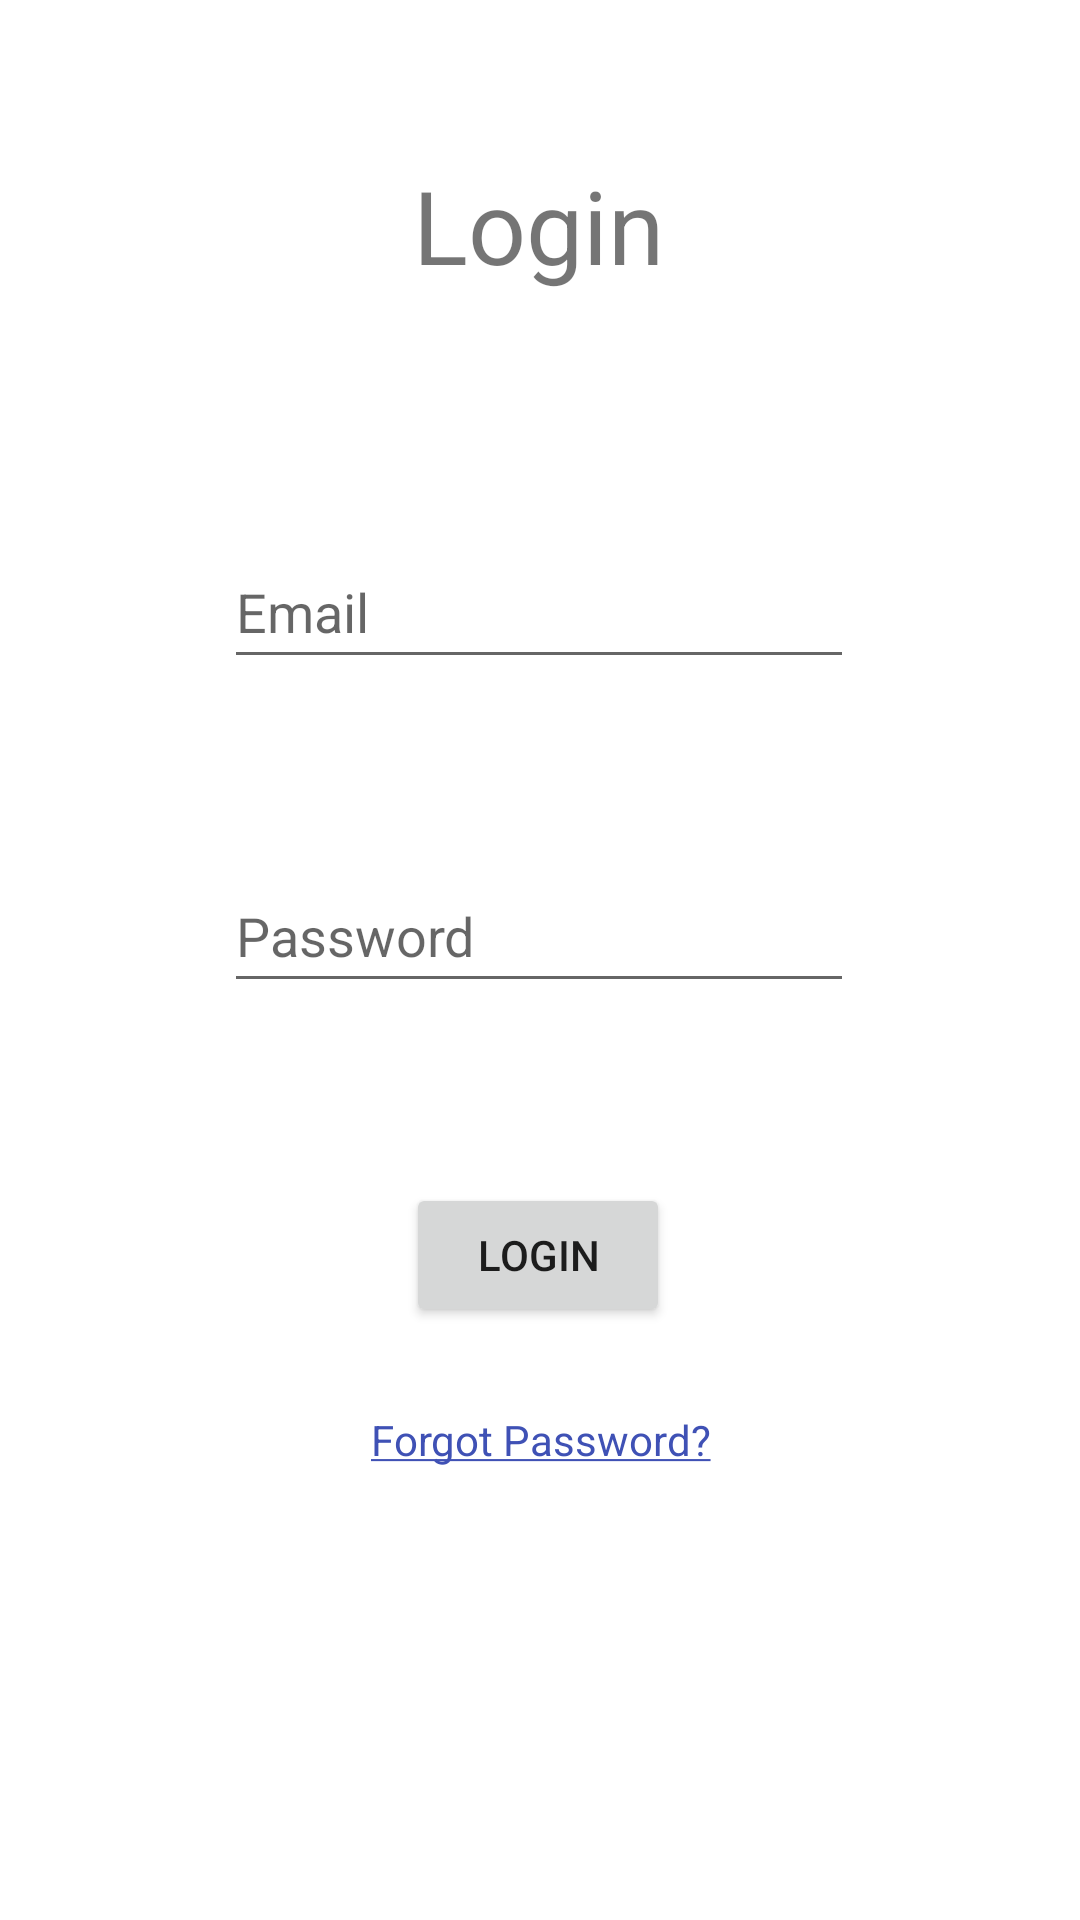

Write the Android layout XML for this screen, with the resource values it uses.
<!-- AndroidManifest.xml: application theme Theme.TradingTrack -->
<!-- res/layout/activity_login.xml -->
<?xml version="1.0" encoding="utf-8"?>
<androidx.constraintlayout.widget.ConstraintLayout xmlns:android="http://schemas.android.com/apk/res/android"
    xmlns:app="http://schemas.android.com/apk/res-auto"
    xmlns:tools="http://schemas.android.com/tools"
    android:layout_width="match_parent"
    android:layout_height="match_parent"
    tools:context=".Login">

    <TextView
        android:id="@+id/already3"
        android:layout_width="277dp"
        android:layout_height="48dp"
        android:layout_marginTop="28dp"
        android:onClick="gotoForget"
        android:text="@string/forget_text"
        android:textAlignment="center"
        android:textColor="#3F51B5"
        app:layout_constraintEnd_toEndOf="parent"
        app:layout_constraintStart_toStartOf="parent"
        app:layout_constraintTop_toBottomOf="@+id/button" />

    <TextView
        android:id="@+id/textView"
        android:layout_width="191dp"
        android:layout_height="70dp"
        android:text="Login"
        android:textAlignment="center"
        android:textSize="34sp"
        app:layout_constraintBottom_toBottomOf="parent"
        app:layout_constraintEnd_toEndOf="parent"
        app:layout_constraintHorizontal_bias="0.498"
        app:layout_constraintStart_toStartOf="parent"
        app:layout_constraintTop_toTopOf="parent"
        app:layout_constraintVertical_bias="0.092" />

    <EditText
        android:id="@+id/editTextTextEmailAddress"
        android:layout_width="wrap_content"
        android:layout_height="wrap_content"
        android:layout_marginTop="56dp"
        android:ems="10"
        android:hint="Email"
        android:inputType="textEmailAddress"
        android:minHeight="48dp"
        app:layout_constraintEnd_toEndOf="parent"
        app:layout_constraintHorizontal_bias="0.497"
        app:layout_constraintStart_toStartOf="parent"
        app:layout_constraintTop_toBottomOf="@+id/textView" />

    <EditText
        android:id="@+id/editTextTextPassword"
        android:layout_width="wrap_content"
        android:layout_height="wrap_content"
        android:layout_marginTop="60dp"
        android:ems="10"
        android:hint="Password"
        android:inputType="textPassword"
        android:minHeight="48dp"
        app:layout_constraintEnd_toEndOf="parent"
        app:layout_constraintHorizontal_bias="0.497"
        app:layout_constraintStart_toStartOf="parent"
        app:layout_constraintTop_toBottomOf="@+id/editTextTextEmailAddress" />

    <Button
        android:id="@+id/button"
        android:layout_width="wrap_content"
        android:layout_height="wrap_content"
        android:layout_marginTop="60dp"
        android:text="Login"
        android:onClick="gotoHomepage"
        app:layout_constraintEnd_toEndOf="parent"
        app:layout_constraintHorizontal_bias="0.498"
        app:layout_constraintStart_toStartOf="parent"
        app:layout_constraintTop_toBottomOf="@+id/editTextTextPassword" />
</androidx.constraintlayout.widget.ConstraintLayout>
<!-- resources referenced by this layout -->
<resources>
  <string name="forget_text"><u>Forgot Password?</u></string>
  <style name="Theme.TradingTrack" parent="Theme.MaterialComponents.DayNight.DarkActionBar">
          
          <item name="colorPrimary">@color/purple_500</item>
          <item name="colorPrimaryVariant">@color/purple_700</item>
          <item name="colorOnPrimary">@color/white</item>
          
          <item name="colorSecondary">@color/teal_200</item>
          <item name="colorSecondaryVariant">@color/teal_700</item>
          <item name="colorOnSecondary">@color/black</item>
          
          <item name="android:statusBarColor">?attr/colorPrimaryVariant</item>
          
      </style>
  <!-- not gathered from this repository: default colours our renderer supplied (Android Studio template values) -->
  <color name="purple_500">#FF6200EE</color>
  <color name="purple_700">#FF3700B3</color>
  <color name="teal_200">#FF03DAC5</color>
  <color name="teal_700">#FF018786</color>
  <color name="black">#FF000000</color>
  <color name="white">#FFFFFFFF</color>
</resources>
